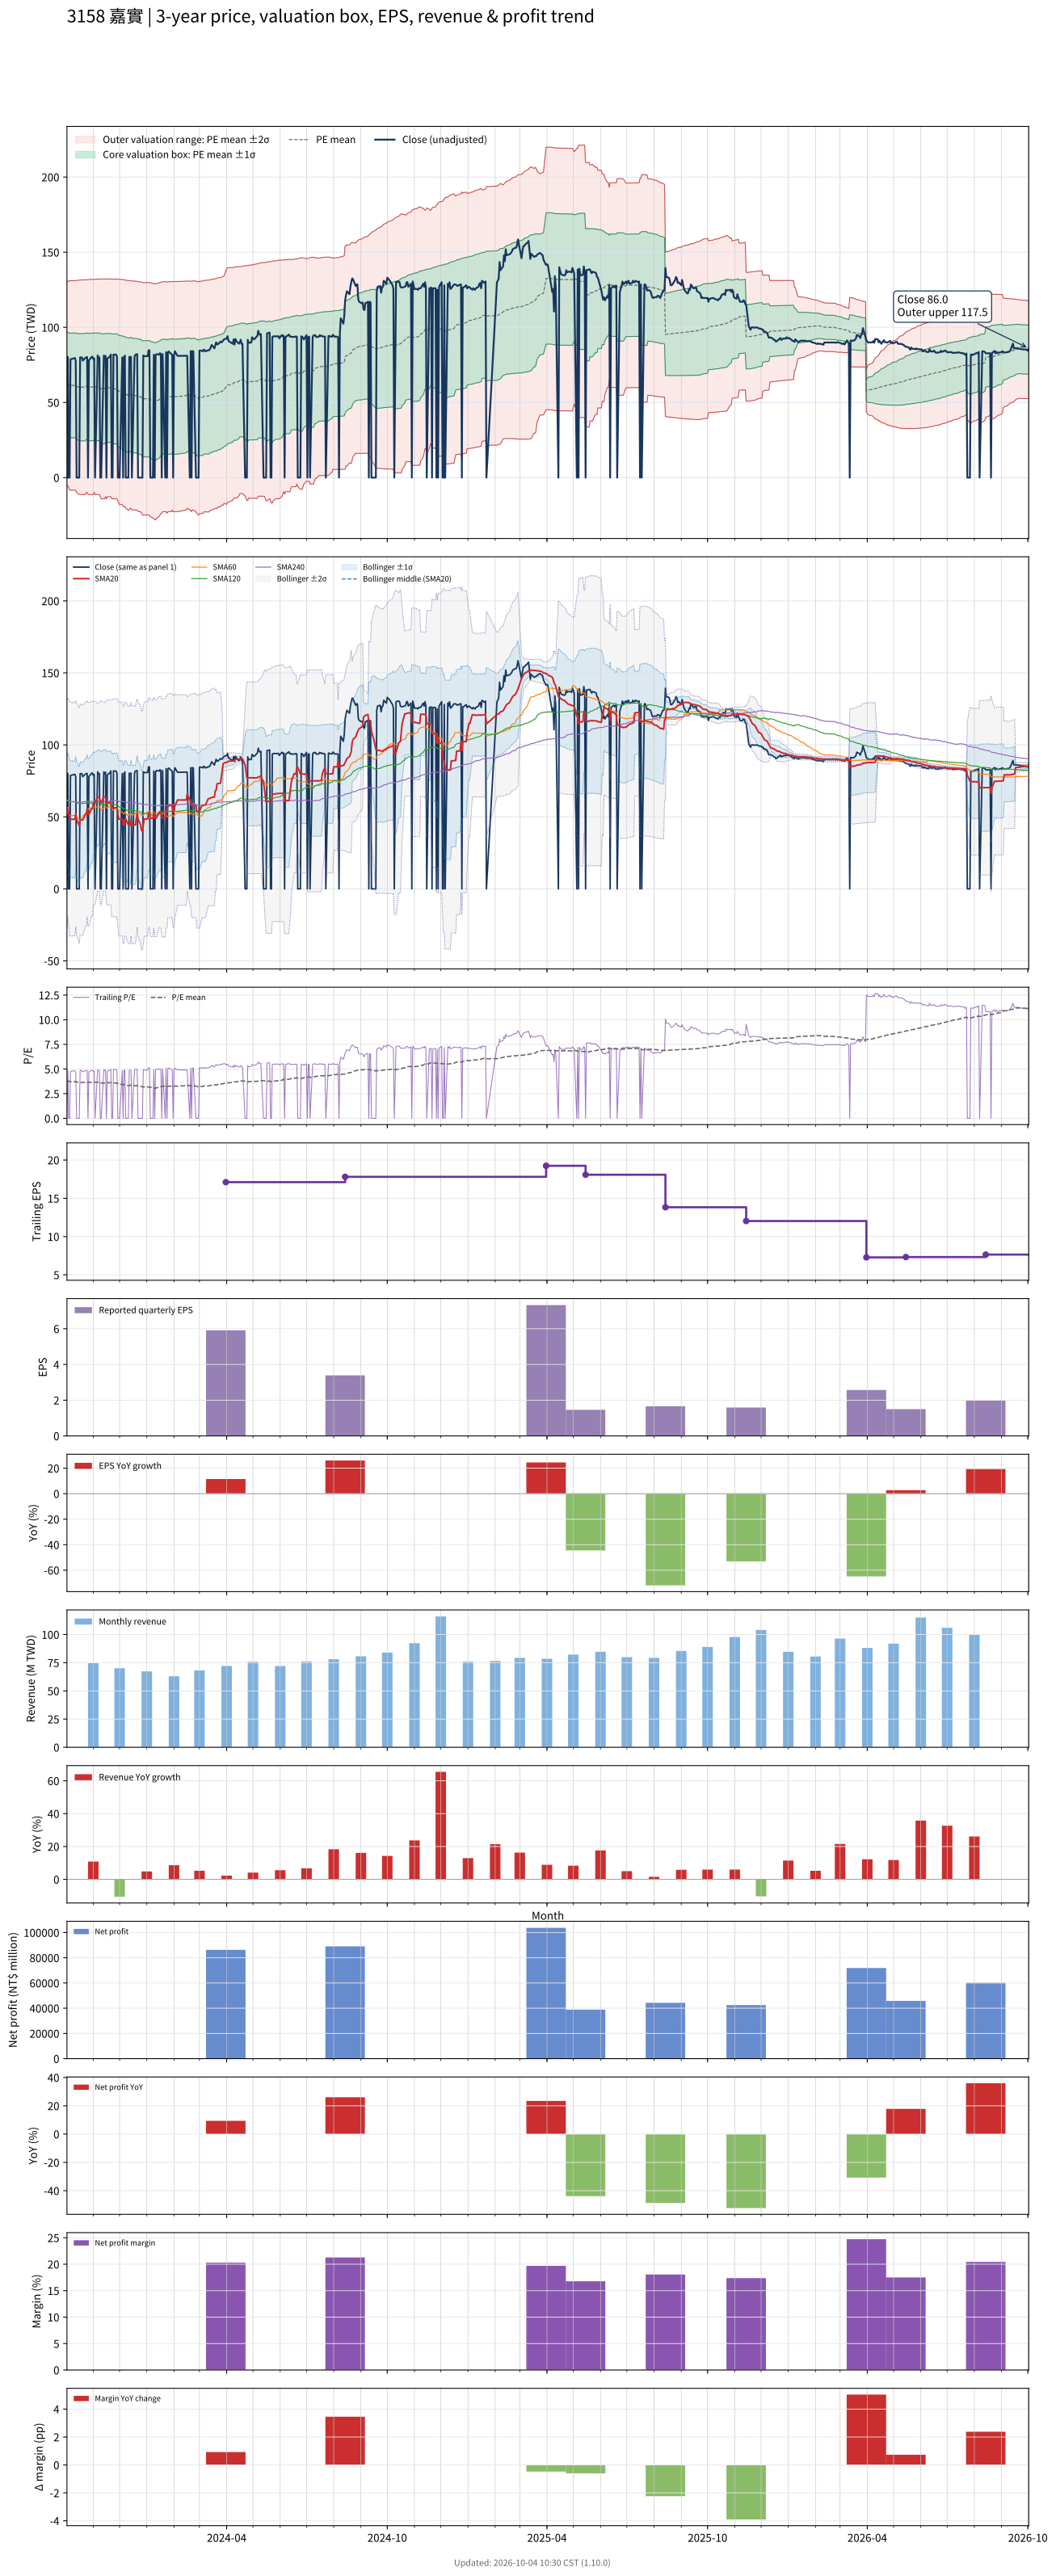

Values plotted in this chart, from the file beside it:
# chart-version: skill-stock-dynamic-val…
date, close, available_date, period_end, eps, ttm_eps, pe, pe_mean, pe_std, price_m2, price_m1, price_mean, price_p1, price_p2, forward_eps, forward_pe, forward_pe_mean, forward_pe_std, forward_price_m2, forward_price_m1, forward_price_mean, forward_price_p1, forward_price_p2, sma20
2023-10-02, 0.000000, 2023-08-14, 2023-06-30, 2.63, 16.5, 0.000000, 3.798, 2.059, -5.303, 28.68, 62.66, 96.64, 130.6, , , , , , , , , , 52.48
2023-10-03, 80.2, 2023-08-14, 2023-06-30, 2.63, 16.5, 4.861, 3.798, 2.06, -5.303, 28.68, 62.66, 96.65, 130.6, , , , , , , , , , 56.49
2023-10-04, 0.000000, 2023-08-14, 2023-06-30, 2.63, 16.5, 0.000000, 3.757, 2.086, -6.848, 27.57, 62, 96.42, 130.8, , , , , , , , , , 52.53
2023-10-05, 0.000000, 2023-08-14, 2023-06-30, 2.63, 16.5, 0.000000, 3.716, 2.111, -8.354, 26.48, 61.32, 96.15, 131, , , , , , , , , , 48.55
2023-10-06, 78.7, 2023-08-14, 2023-06-30, 2.63, 16.5, 4.77, 3.717, 2.112, -8.353, 26.49, 61.33, 96.18, 131, , , , , , , , , , 48.39
2023-10-11, 79.6, 2023-08-14, 2023-06-30, 2.63, 16.5, 4.824, 3.718, 2.112, -8.353, 26.5, 61.35, 96.2, 131.1, , , , , , , , , , 48.3
2023-10-12, 77.9, 2023-08-14, 2023-06-30, 2.63, 16.5, 4.721, 3.719, 2.112, -8.352, 26.5, 61.36, 96.21, 131.1, , , , , , , , , , 52.2
2023-10-13, 0.000000, 2023-08-14, 2023-06-30, 2.63, 16.5, 0.000000, 3.68, 2.138, -9.826, 25.44, 60.71, 95.98, 131.3, , , , , , , , , , 48.08
2023-10-16, 0.000000, 2023-08-14, 2023-06-30, 2.63, 16.5, 0.000000, 3.641, 2.162, -11.27, 24.4, 60.07, 95.74, 131.4, , , , , , , , , , 43.98
2023-10-17, 80, 2023-08-14, 2023-06-30, 2.63, 16.5, 4.848, 3.642, 2.163, -11.27, 24.42, 60.1, 95.78, 131.5, , , , , , , , , , 47.98
2023-10-18, 80, 2023-08-14, 2023-06-30, 2.63, 16.5, 4.848, 3.644, 2.164, -11.27, 24.43, 60.13, 95.83, 131.5, , , , , , , , , , 47.85
2023-10-19, 80, 2023-08-14, 2023-06-30, 2.63, 16.5, 4.848, 3.646, 2.164, -11.27, 24.44, 60.16, 95.87, 131.6, , , , , , , , , , 47.88
2023-10-20, 77.9, 2023-08-14, 2023-06-30, 2.63, 16.5, 4.721, 3.646, 2.165, -11.27, 24.45, 60.17, 95.88, 131.6, , , , , , , , , , 47.74
2023-10-23, 79.7, 2023-08-14, 2023-06-30, 2.63, 16.5, 4.83, 3.648, 2.166, -11.27, 24.46, 60.19, 95.92, 131.7, , , , , , , , , , 51.73
2023-10-24, 80, 2023-08-14, 2023-06-30, 2.63, 16.5, 4.848, 3.688, 2.142, -9.825, 25.52, 60.86, 96.2, 131.5, , , , , , , , , , 51.7
2023-10-25, 80.2, 2023-08-14, 2023-06-30, 2.63, 16.5, 4.861, 3.69, 2.143, -9.826, 25.53, 60.89, 96.24, 131.6, , , , , , , , , , 55.72
2023-10-26, 0.000000, 2023-08-14, 2023-06-30, 2.63, 16.5, 0.000000, 3.651, 2.167, -11.27, 24.49, 60.25, 96.01, 131.8, , , , , , , , , , 51.7
2023-10-27, 78, 2023-08-14, 2023-06-30, 2.63, 16.5, 4.727, 3.652, 2.168, -11.27, 24.5, 60.26, 96.03, 131.8, , , , , , , , , , 51.61
2023-10-30, 80.2, 2023-08-14, 2023-06-30, 2.63, 16.5, 4.861, 3.654, 2.169, -11.27, 24.51, 60.29, 96.07, 131.9, , , , , , , , , , 55.62
2023-10-31, 80.5, 2023-08-14, 2023-06-30, 2.63, 16.5, 4.879, 3.656, 2.169, -11.27, 24.52, 60.32, 96.12, 131.9, , , , , , , , , , 55.65
2023-11-01, 78.9, 2023-08-14, 2023-06-30, 2.63, 16.5, 4.782, 3.657, 2.17, -11.27, 24.53, 60.34, 96.14, 131.9, , , , , , , , , , 59.59
2023-11-02, 79.4, 2023-08-14, 2023-06-30, 2.63, 16.5, 4.812, 3.697, 2.146, -9.824, 25.59, 61, 96.41, 131.8, , , , , , , , , , 59.55
2023-11-03, 0.000000, 2023-08-14, 2023-06-30, 2.63, 16.5, 0.000000, 3.658, 2.171, -11.27, 24.55, 60.36, 96.18, 132, , , , , , , , , , 59.55
2023-11-06, 81.3, 2023-08-14, 2023-06-30, 2.63, 16.5, 4.927, 3.661, 2.172, -11.27, 24.57, 60.4, 96.24, 132.1, , , , , , , , , , 63.62
2023-11-07, 80, 2023-08-14, 2023-06-30, 2.63, 16.5, 4.848, 3.662, 2.173, -11.27, 24.58, 60.42, 96.27, 132.1, , , , , , , , , , 63.68
2023-11-08, 80, 2023-08-14, 2023-06-30, 2.63, 16.5, 4.848, 3.662, 2.173, -11.27, 24.58, 60.43, 96.28, 132.1, , , , , , , , , , 63.7
2023-11-09, 0.000000, 2023-08-14, 2023-06-30, 2.63, 16.5, 0.000000, 3.622, 2.195, -12.69, 23.53, 59.76, 95.98, 132.2, , , , , , , , , , 59.8
2023-11-10, 0.000000, 2023-08-14, 2023-06-30, 2.63, 16.5, 0.000000, 3.581, 2.217, -14.07, 22.51, 59.09, 95.67, 132.3, , , , , , , , , , 59.8
2023-11-13, 81.2, 2023-08-14, 2023-06-30, 2.63, 16.5, 4.921, 3.581, 2.217, -14.07, 22.51, 59.08, 95.66, 132.2, , , , , , , , , , 63.87
2023-11-14, 80, 2023-08-14, 2023-06-30, 2.63, 16.5, 4.848, 3.58, 2.216, -14.07, 22.5, 59.07, 95.64, 132.2, , , , , , , , , , 63.87
2023-11-15, 81, 2023-08-14, 2023-06-30, 2.63, 16.5, 4.909, 3.621, 2.195, -12.69, 23.53, 59.75, 95.96, 132.2, , , , , , , , , , 63.91
2023-11-16, 0.000000, 2023-08-14, 2023-06-30, 2.63, 16.5, 0.000000, 3.58, 2.216, -14.07, 22.5, 59.07, 95.65, 132.2, , , , , , , , , , 59.91
2023-11-17, 79.2, 2023-08-14, 2023-06-30, 2.63, 16.5, 4.8, 3.62, 2.195, -12.69, 23.52, 59.73, 95.94, 132.2, , , , , , , , , , 59.98
2023-11-20, 80.6, 2023-08-14, 2023-06-30, 2.63, 16.5, 4.885, 3.62, 2.194, -12.68, 23.52, 59.73, 95.93, 132.1, , , , , , , , , , 60.02
2023-11-21, 81.9, 2023-08-14, 2023-06-30, 2.63, 16.5, 4.964, 3.62, 2.194, -12.68, 23.52, 59.73, 95.94, 132.1, , , , , , , , , , 60.12
2023-11-22, 0.000000, 2023-08-14, 2023-06-30, 2.63, 16.5, 0.000000, 3.579, 2.216, -14.07, 22.49, 59.05, 95.61, 132.2, , , , , , , , , , 56.11
2023-11-23, 0.000000, 2023-08-14, 2023-06-30, 2.63, 16.5, 0.000000, 3.579, 2.216, -14.07, 22.49, 59.05, 95.61, 132.2, , , , , , , , , , 56.11
2023-11-24, 81.9, 2023-08-14, 2023-06-30, 2.63, 16.5, 4.964, 3.579, 2.216, -14.07, 22.49, 59.05, 95.61, 132.2, , , , , , , , , , 56.3
2023-11-27, 81.8, 2023-08-14, 2023-06-30, 2.63, 16.5, 4.958, 3.579, 2.216, -14.07, 22.49, 59.06, 95.62, 132.2, , , , , , , , , , 56.38
2023-11-28, 80.5, 2023-08-14, 2023-06-30, 2.63, 16.5, 4.879, 3.579, 2.216, -14.07, 22.49, 59.05, 95.61, 132.2, , , , , , , , , , 56.38
2023-11-29, 0.000000, 2023-08-14, 2023-06-30, 2.63, 16.5, 0.000000, 3.538, 2.236, -15.41, 21.48, 58.37, 95.26, 132.2, , , , , , , , , , 52.44
2023-11-30, 0.000000, 2023-08-14, 2023-06-30, 2.63, 16.5, 0.000000, 3.495, 2.254, -16.72, 20.47, 57.67, 94.87, 132.1, , , , , , , , , , 48.47
2023-12-01, 0.000000, 2023-08-14, 2023-06-30, 2.63, 16.5, 0.000000, 3.453, 2.272, -18.01, 19.48, 56.98, 94.47, 132, , , , , , , , , , 48.47
2023-12-04, 80, 2023-08-14, 2023-06-30, 2.63, 16.5, 4.848, 3.451, 2.271, -17.99, 19.47, 56.94, 94.41, 131.9, , , , , , , , , , 48.41
2023-12-05, 0.000000, 2023-08-14, 2023-06-30, 2.63, 16.5, 0.000000, 3.408, 2.287, -19.24, 18.5, 56.24, 93.98, 131.7, , , , , , , , , , 44.41
2023-12-06, 80.3, 2023-08-14, 2023-06-30, 2.63, 16.5, 4.867, 3.406, 2.286, -19.22, 18.49, 56.2, 93.91, 131.6, , , , , , , , , , 44.42
2023-12-07, 81.2, 2023-08-14, 2023-06-30, 2.63, 16.5, 4.921, 3.404, 2.284, -19.21, 18.48, 56.17, 93.86, 131.5, , , , , , , , , , 48.48
2023-12-08, 0.000000, 2023-08-14, 2023-06-30, 2.63, 16.5, 0.000000, 3.361, 2.299, -20.42, 17.52, 55.46, 93.4, 131.3, , , , , , , , , , 48.48
2023-12-11, 0.000000, 2023-08-14, 2023-06-30, 2.63, 16.5, 0.000000, 3.318, 2.314, -21.6, 16.57, 54.75, 92.92, 131.1, , , , , , , , , , 44.42
2023-12-12, 80.3, 2023-08-14, 2023-06-30, 2.63, 16.5, 4.867, 3.316, 2.312, -21.59, 16.56, 54.72, 92.87, 131, , , , , , , , , , 44.44
2023-12-13, 80.3, 2023-08-14, 2023-06-30, 2.63, 16.5, 4.867, 3.357, 2.296, -20.39, 17.5, 55.39, 93.28, 131.2, , , , , , , , , , 44.4
2023-12-14, 80.3, 2023-08-14, 2023-06-30, 2.63, 16.5, 4.867, 3.355, 2.295, -20.38, 17.49, 55.36, 93.23, 131.1, , , , , , , , , , 48.41
2023-12-15, 0.000000, 2023-08-14, 2023-06-30, 2.63, 16.5, 0.000000, 3.312, 2.309, -21.56, 16.55, 54.65, 92.76, 130.9, , , , , , , , , , 44.45
2023-12-18, 80.6, 2023-08-14, 2023-06-30, 2.63, 16.5, 4.885, 3.31, 2.308, -21.54, 16.54, 54.62, 92.7, 130.8, , , , , , , , , , 44.45
2023-12-19, 81.8, 2023-08-14, 2023-06-30, 2.63, 16.5, 4.958, 3.309, 2.307, -21.53, 16.53, 54.59, 92.65, 130.7, , , , , , , , , , 44.45
2023-12-20, 82, 2023-08-14, 2023-06-30, 2.63, 16.5, 4.97, 3.307, 2.306, -21.52, 16.53, 54.57, 92.61, 130.7, , , , , , , , , , 48.55
2023-12-21, 82.2, 2023-08-14, 2023-06-30, 2.63, 16.5, 4.982, 3.306, 2.305, -21.51, 16.52, 54.55, 92.58, 130.6, , , , , , , , , , 52.66
2023-12-22, 0.000000, 2023-08-14, 2023-06-30, 2.63, 16.5, 0.000000, 3.263, 2.318, -22.65, 15.6, 53.85, 92.09, 130.3, , , , , , , , , , 48.56
2023-12-25, 0.000000, 2023-08-14, 2023-06-30, 2.63, 16.5, 0.000000, 3.263, 2.318, -22.65, 15.6, 53.85, 92.09, 130.3, , , , , , , , , , 44.48
... 669 more rows
